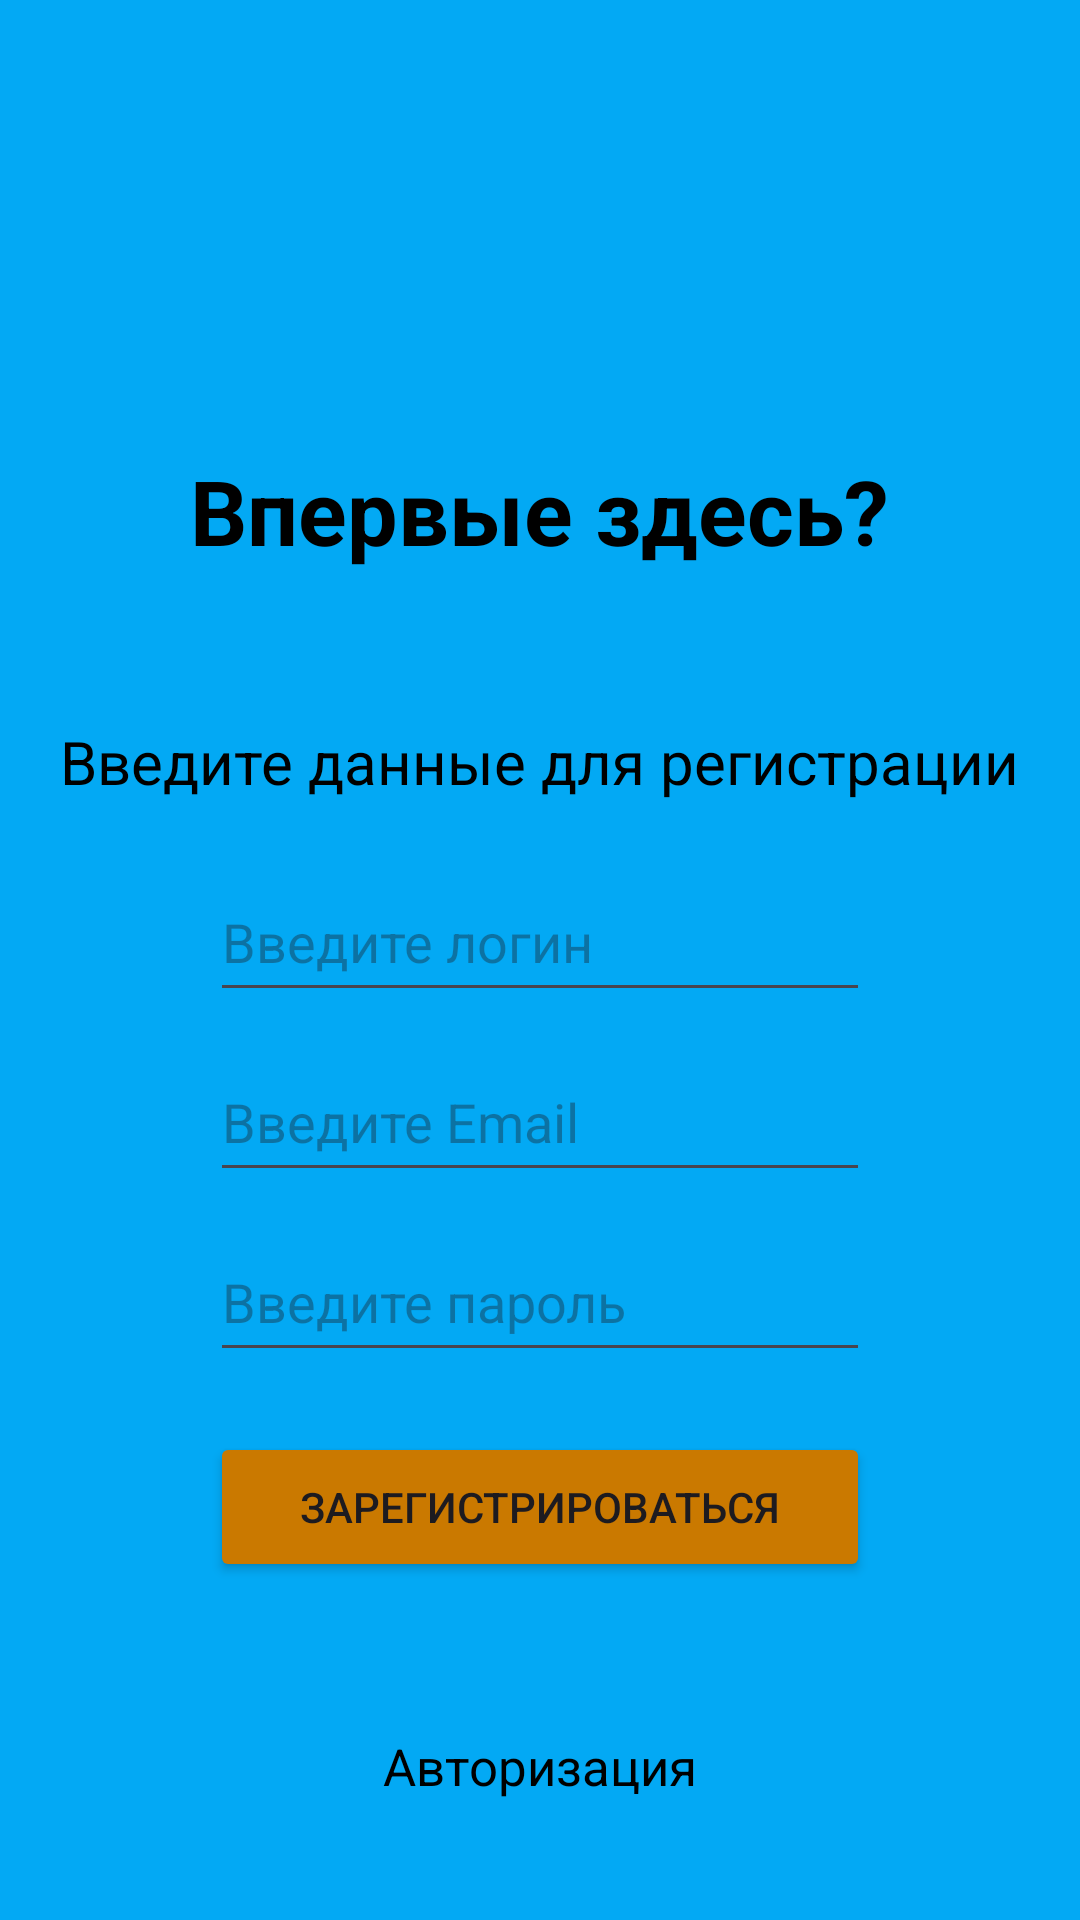

Layout XML and referenced resources for this Android screen:
<!-- AndroidManifest.xml: application theme Theme.GingerCoffee -->
<!-- res/layout/activity_reg.xml -->
<?xml version="1.0" encoding="utf-8"?>
<LinearLayout xmlns:android="http://schemas.android.com/apk/res/android"
    xmlns:app="http://schemas.android.com/apk/res-auto"
    xmlns:tools="http://schemas.android.com/tools"
    android:layout_width="match_parent"
    android:orientation="vertical"
    android:layout_height="match_parent"
    android:background="#03A9F4"
    tools:context=".RegActivity">
    <TextView
        android:layout_width="wrap_content"
        android:layout_height="wrap_content"
        android:layout_gravity="center"
        android:textSize="30sp"
        android:textColor="@color/black"
        android:layout_marginTop="150dp"
        android:text="Впервые здесь?"
        android:textStyle="bold"
        app:layout_constraintBottom_toBottomOf="parent"
        app:layout_constraintEnd_toEndOf="parent"
        app:layout_constraintStart_toStartOf="parent"
        app:layout_constraintTop_toTopOf="parent" />
    <TextView
        android:layout_width="wrap_content"
        android:layout_height="wrap_content"
        android:layout_gravity="center"
        android:textSize="20sp"
        android:textColor="@color/black"
        android:layout_marginTop="50dp"
        android:text="Введите данные для регистрации"
        android:textStyle="normal"
        app:layout_constraintBottom_toBottomOf="parent"
        app:layout_constraintEnd_toEndOf="parent"
        app:layout_constraintStart_toStartOf="parent"
        app:layout_constraintTop_toTopOf="parent" />
    <EditText
        android:id="@+id/loginReg"
        android:layout_width="220dp"
        android:layout_height="50dp"
        android:layout_marginTop="20dp"
        android:layout_gravity="center"
        android:hint="Введите логин"
        />
    <EditText
        android:id="@+id/emailReg"
        android:layout_width="220dp"
        android:layout_height="50dp"
        android:layout_marginTop="10dp"
        android:layout_gravity="center"
        android:inputType="textEmailAddress"
        android:hint="Введите Email"
        />
    <EditText
        android:id="@+id/passReg"
        android:layout_width="220dp"
        android:layout_height="50dp"
        android:layout_marginTop="10dp"
        android:layout_gravity="center"
        android:inputType="textPassword"
        android:hint="Введите пароль"
        />
    <Button
        android:id="@+id/buttonReg"
        android:layout_width="220dp"
        android:layout_height="50dp"
        android:layout_gravity="center"
        android:layout_marginTop="20dp"
        android:backgroundTint="#CA7900"
        android:textStyle="normal"
        android:text="Зарегистрироваться"/>
    <TextView
        android:layout_width="wrap_content"
        android:layout_height="wrap_content"
        android:layout_gravity="center"
        android:id="@+id/linkToAuth"
        android:textSize="17sp"
        android:textColor="@color/black"
        android:layout_marginTop="50dp"
        android:text="Авторизация"
        android:textStyle="normal"
        app:layout_constraintBottom_toBottomOf="parent"
        app:layout_constraintEnd_toEndOf="parent"
        app:layout_constraintStart_toStartOf="parent"
        app:layout_constraintTop_toTopOf="parent" />

</LinearLayout>
<!-- resources referenced by this layout -->
<resources>
  <style name="Theme.GingerCoffee" parent="Base.Theme.GingerCoffee" />
  <style name="Base.Theme.GingerCoffee" parent="Theme.Material3.DayNight.NoActionBar">
          
          
      </style>
  <!-- not gathered from this repository: default colours our renderer supplied (Android Studio template values) -->
  <color name="black">#FF000000</color>
</resources>
